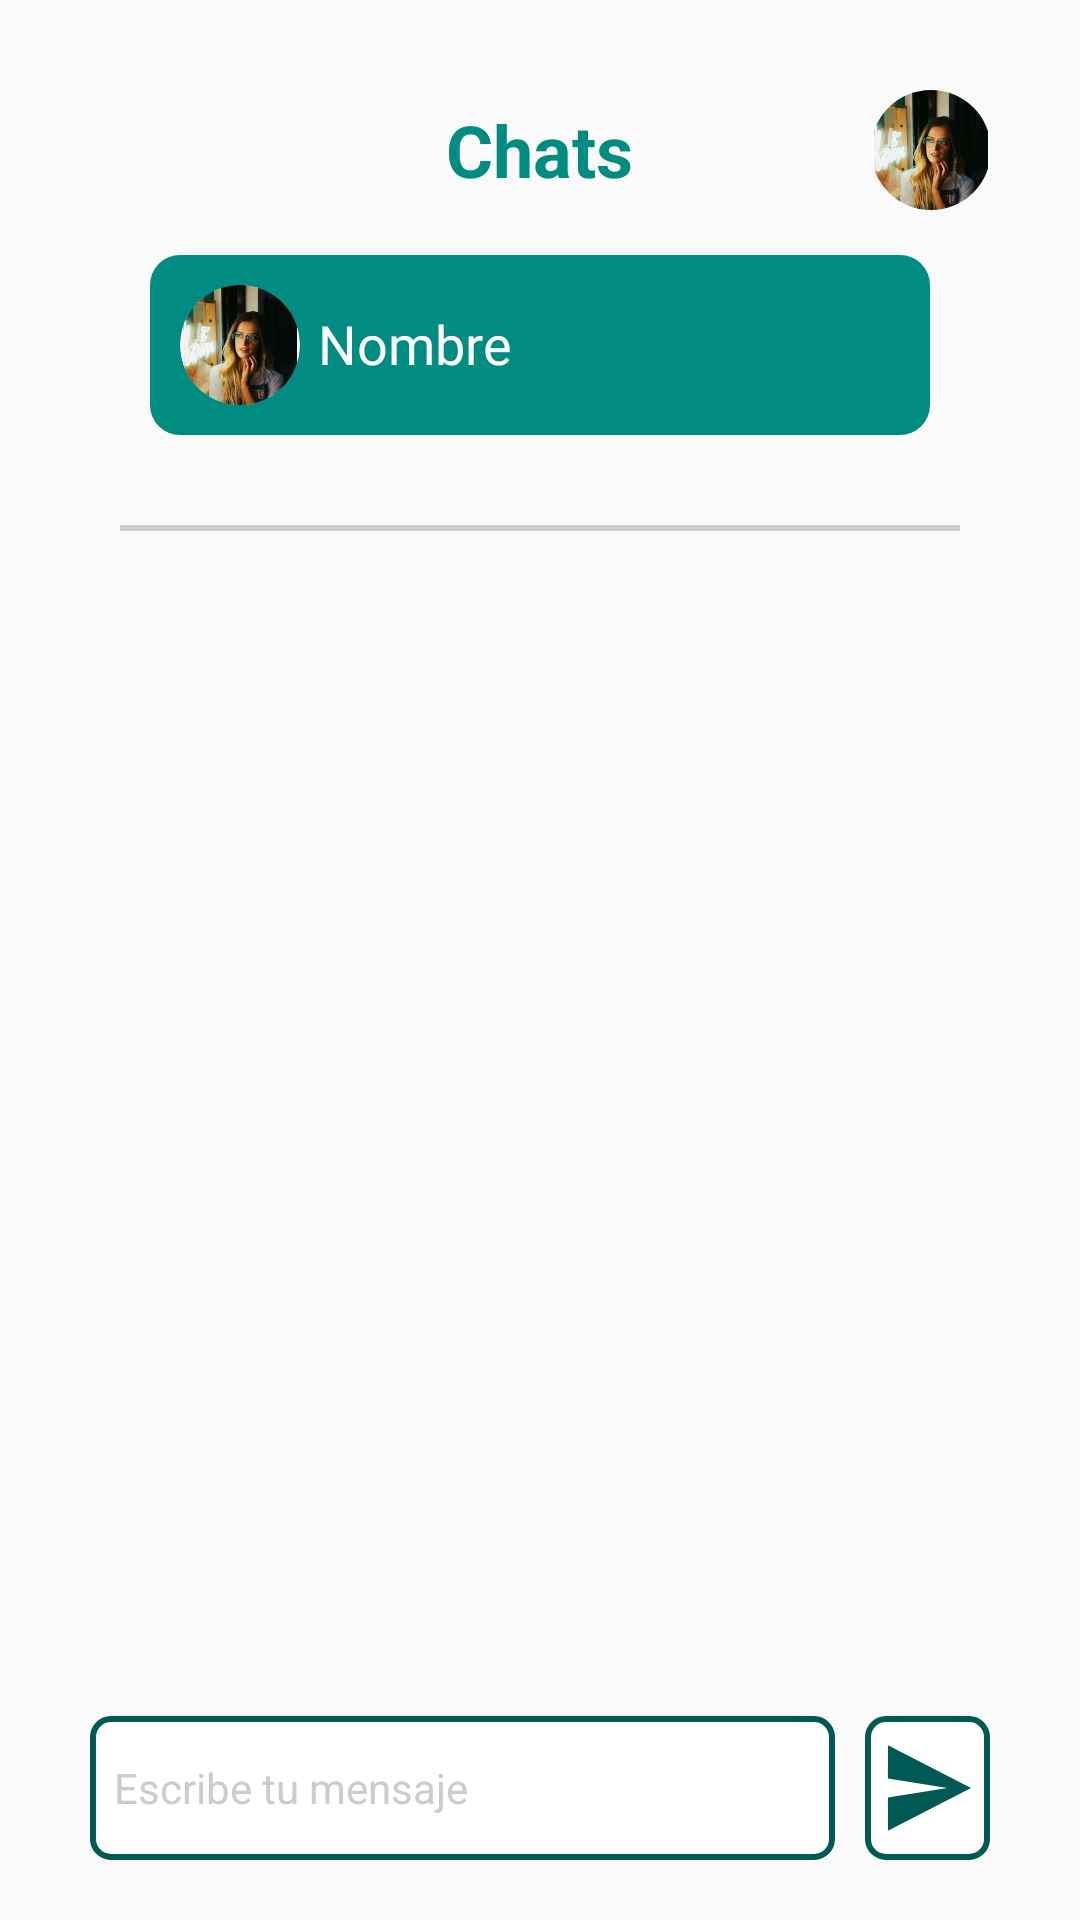

Android layout source for this screen:
<!-- AndroidManifest.xml: application theme Theme.Tinderroush -->
<!-- res/layout/fragment_chats_detail.xml -->
<?xml version="1.0" encoding="utf-8"?>
<LinearLayout xmlns:android="http://schemas.android.com/apk/res/android"
    xmlns:app="http://schemas.android.com/apk/res-auto"
    xmlns:tools="http://schemas.android.com/tools"
    android:layout_width="match_parent"
    android:layout_height="match_parent"
    android:orientation="vertical"
    tools:context=".Chats.ChatsActivity">

    
    <LinearLayout
        android:layout_width="match_parent"
        android:layout_height="wrap_content"
        android:layout_marginTop="30dp"
        android:layout_marginHorizontal="30dp"
        android:orientation="horizontal"
        android:layout_gravity="center"
        android:gravity="center">
        <LinearLayout
            android:layout_width="match_parent"
            android:layout_height="wrap_content"
            android:layout_gravity="center"
            android:gravity="center">
            <TextView
                android:layout_width="wrap_content"
                android:layout_height="wrap_content"
                android:text="@string/title_chats"
                android:textSize="24sp"
                android:textStyle="bold"
                android:textColor="@color/green3"/>
        </LinearLayout>

        <androidx.cardview.widget.CardView
            android:layout_width="40dp"
            android:layout_height="40dp"
            android:layout_gravity="center"
            android:layout_marginLeft="-40dp"
            app:cardElevation="0dp"
            app:cardCornerRadius="30dp">

            <ImageView
                android:id="@+id/profile_from_chats"
                android:layout_width="match_parent"
                android:layout_height="match_parent"
                android:src="@drawable/photo_main"/>
        </androidx.cardview.widget.CardView>


    </LinearLayout>

    

    <LinearLayout
        android:layout_width="match_parent"
        android:orientation="horizontal"
        android:layout_height="60dp"
        android:layout_marginTop="15dp"
        android:layout_marginBottom="10dp"
        android:layout_marginHorizontal="50dp"
        android:background="@drawable/border_green_round2">
        <androidx.cardview.widget.CardView
            android:layout_width="40dp"
            android:layout_height="40dp"
            android:layout_gravity="center"
            app:cardCornerRadius="30dp"
            android:layout_marginLeft="10dp"
            app:cardElevation="0dp">

            <ImageView
                android:id="@+id/like_person_image"
                android:layout_width="match_parent"
                android:layout_height="match_parent"
                android:src="@drawable/photo_main"
                tools:ignore="ContentDescription" />
        </androidx.cardview.widget.CardView>

        <LinearLayout
            android:layout_width="match_parent"
            android:layout_height="match_parent"
            android:gravity="left|center"
            android:orientation="vertical">

            <TextView
                android:id="@+id/name_person"
                android:layout_width="match_parent"
                android:layout_height="25dp"
                android:layout_marginHorizontal="6dp"
                android:fontFamily="@font/montserrat_bold"
                android:text="@string/name"
                android:textColor="@color/white"
                android:textSize="18sp" />










        </LinearLayout>

    </LinearLayout>

    
    <LinearLayout
        android:layout_width="match_parent"
        android:layout_height="0dp"
        android:layout_weight="1"

        android:orientation="vertical">

        
        <View
            android:layout_width="wrap_content"
            android:layout_height="2dp"
            android:layout_marginVertical="20dp"
            android:layout_marginHorizontal="40dp"
            android:background="@color/gray1"/>


        <androidx.recyclerview.widget.RecyclerView
            android:id="@+id/recycler_chats"
            android:layout_width="match_parent"
            android:layout_height="match_parent"
            android:layout_marginHorizontal="35dp"/>


    </LinearLayout>
    <LinearLayout
        android:layout_width="match_parent"
        android:layout_height="wrap_content"
        android:paddingHorizontal="30dp"
        android:layout_marginBottom="20dp"
        android:orientation="horizontal"
        >
        <EditText
            android:id="@+id/message_chat"
            android:layout_width="0dp"
            android:layout_height="48dp"
            android:layout_weight="6"
            android:hint="@string/message_send"
            android:paddingLeft="8dp"
            android:textColor="@color/green4"
            android:textColorHint="@color/gray1"
            android:inputType="text"
            android:background="@drawable/border_green_white_round"
            android:textSize="14sp"/>
        <Button
            android:id="@+id/send_message"
            android:layout_width="0dp"
            android:layout_weight="1"
            android:layout_height="wrap_content"
            android:layout_gravity="center"
            android:textColor="@color/green4"
            android:fontFamily="@font/montserrat_bold"
            android:background="@drawable/border_green_white_round_send"
            android:textSize="18sp"
            android:layout_marginLeft="10dp"
            android:textAllCaps="false"/>
    </LinearLayout>

</LinearLayout>
<!-- resources referenced by this layout -->
<resources>
  <color name="gray">#808B96</color>
  <color name="gray1">#CCCCCC</color>
  <color name="green3">#008C80</color>
  <color name="green4">#039588</color>
  <color name="white">#FFFFFFFF</color>
  <!-- drawable border_green_round2 (drawable-v24) -->
  <?xml version="1.0" encoding="utf-8"?>
  <layer-list xmlns:android="http://schemas.android.com/apk/res/android">
      <item>
          <shape android:shape="rectangle">
              <gradient
                  android:startColor="#7d000000"
                  android:endColor="@android:color/transparent"
                  android:centerColor="#7d000000">
              </gradient>
              <corners android:radius="15dp"/>
          </shape>
      </item>
      <item
          android:right="0dp"
          android:left="0dp"
          android:top="0dp"
          android:bottom="0dp">
          <shape android:shape="rectangle">
              <solid android:color="@color/green3"/>
              <corners android:radius="10dp"/>
          </shape>
      </item>
  </layer-list>
  <!-- drawable border_green_white_round (drawable) -->
  <?xml version="1.0" encoding="utf-8"?>
  <layer-list xmlns:android="http://schemas.android.com/apk/res/android">
      <item>
          <shape android:shape="rectangle">
              <gradient
                  android:startColor="#7d000000"
                  android:endColor="@android:color/transparent"
                  android:centerColor="#7d000000">
              </gradient>
              <corners android:radius="8dp"/>
          </shape>
      </item>
      <item
          android:right="0dp"
          android:left="0dp"
          android:top="0dp"
          android:bottom="0dp">
          <shape android:shape="rectangle">
              <stroke android:width="2dp" android:color="@color/green1"></stroke>
              <solid android:color="@color/white"/>
              <corners android:radius="6dp"/>
          </shape>
      </item>
  </layer-list>
  <string name="message_send">Escribe tu mensaje</string>
  <string name="name">Nombre</string>
  <string name="title_chats"><b>Chats</b></string>
  <style name="Theme.Tinderroush" parent="Theme.AppCompat.Light.NoActionBar">
          
          <item name="colorPrimary">@color/purple_500</item>
          <item name="colorPrimaryVariant">@color/purple_700</item>
          <item name="colorOnPrimary">@color/white</item>
          
          <item name="colorSecondary">@color/teal_200</item>
          <item name="colorSecondaryVariant">@color/teal_700</item>
          <item name="colorOnSecondary">@color/black</item>
          
          <item name="android:statusBarColor" tools:targetApi="l">?attr/colorPrimaryVariant</item>
          
      </style>
  <color name="green1">#005952</color>
  <!-- drawable ic_baseline_send_24 (drawable) -->
  <vector android:autoMirrored="true" android:height="24dp"
      android:tint="#005952" android:viewportHeight="24"
      android:viewportWidth="24" android:width="24dp" xmlns:android="http://schemas.android.com/apk/res/android">
      <path android:fillColor="@android:color/white" android:pathData="M2.01,21L23,12 2.01,3 2,10l15,2 -15,2z"/>
  </vector>
  <color name="purple_500">#FF6200EE</color>
  <color name="purple_700">#FF3700B3</color>
  <color name="teal_200">#FF03DAC5</color>
  <color name="teal_700">#FF018786</color>
  <color name="black">#FF000000</color>
</resources>
